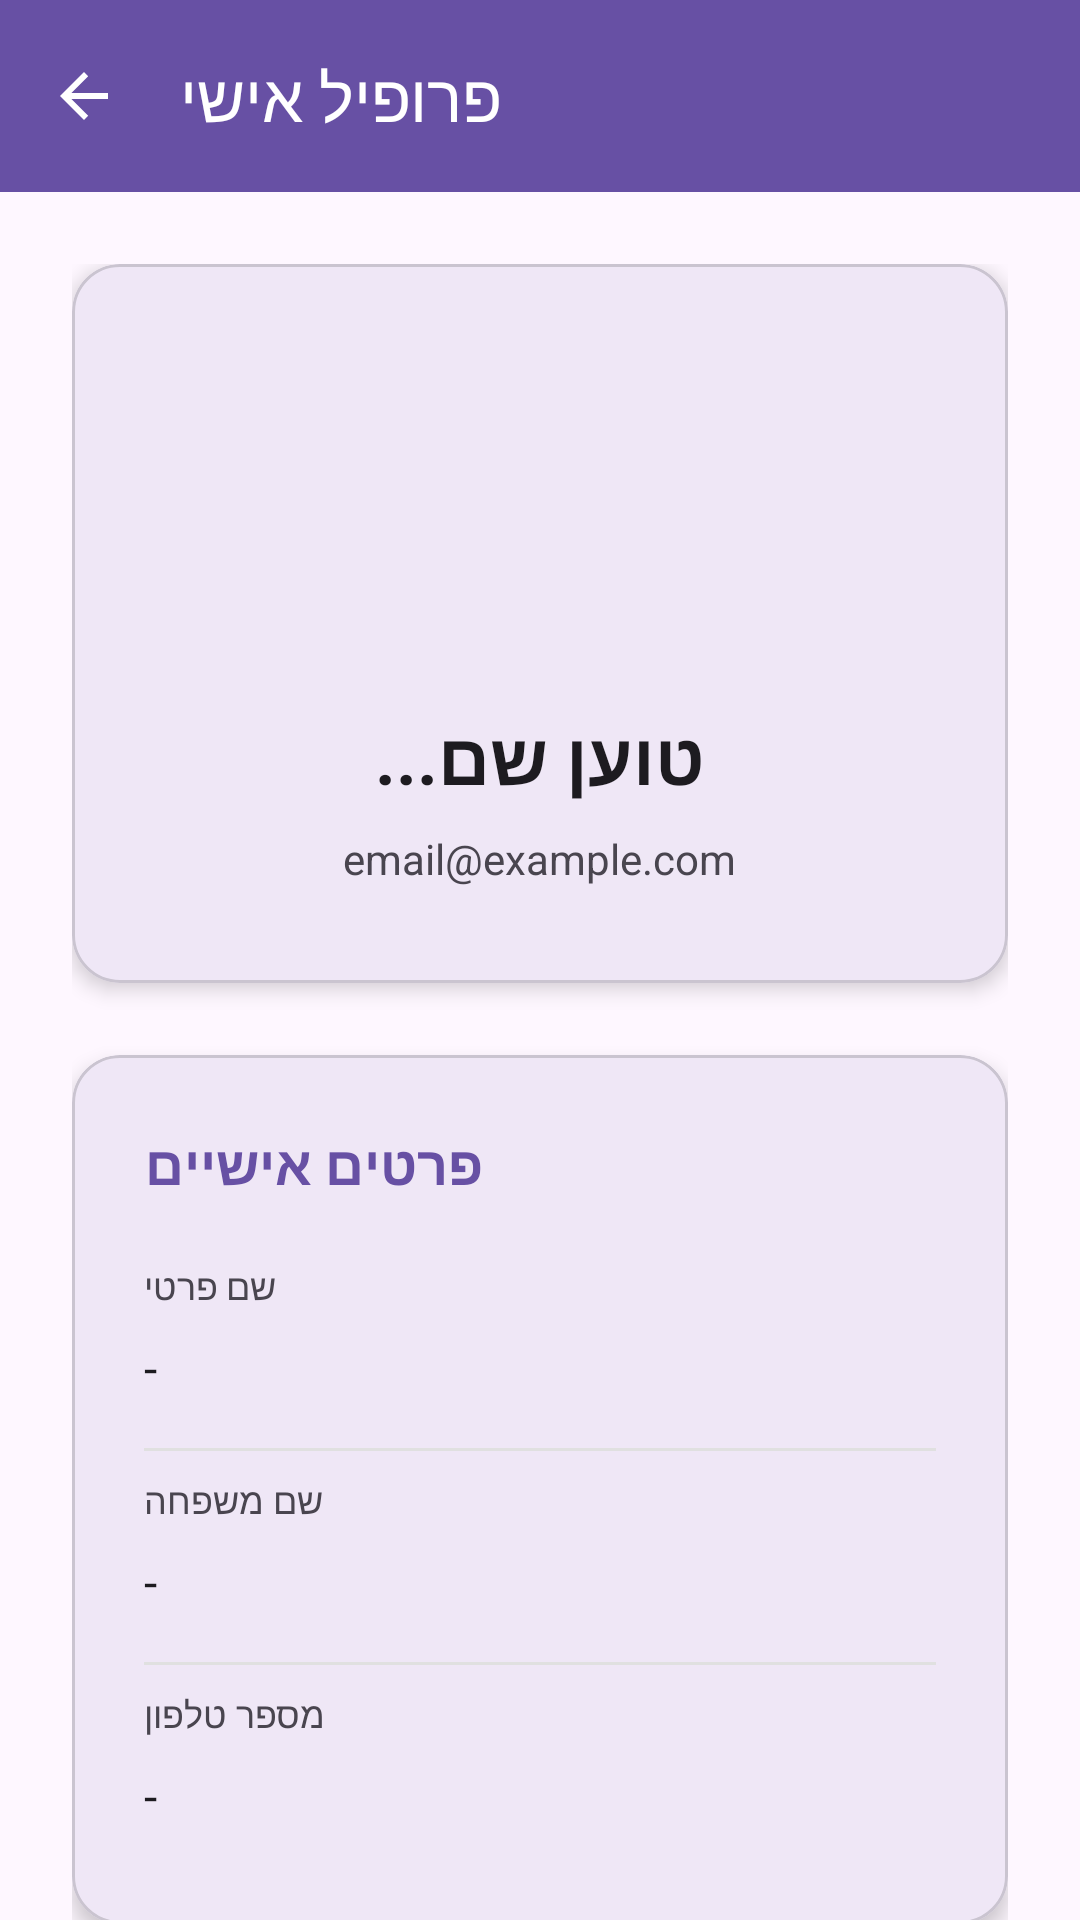

This screen was rendered from an Android layout file. Write that file and the resources it references.
<!-- AndroidManifest.xml: application theme Theme.Mygame -->
<!-- res/layout/activity_user_profile.xml -->
<?xml version="1.0" encoding="utf-8"?>
<androidx.coordinatorlayout.widget.CoordinatorLayout xmlns:android="http://schemas.android.com/apk/res/android"
    xmlns:app="http://schemas.android.com/apk/res-auto"
    xmlns:tools="http://schemas.android.com/tools"
    android:id="@+id/main"
    android:layout_width="match_parent"
    android:layout_height="match_parent"
    android:background="?attr/android:colorBackground"
    tools:context=".screens.UserProfileActivity">

    <com.google.android.material.appbar.AppBarLayout
        android:id="@+id/appBarLayout"
        android:layout_width="match_parent"
        android:layout_height="wrap_content"
        android:theme="@style/ThemeOverlay.AppCompat.Dark.ActionBar">

        <androidx.appcompat.widget.Toolbar
            android:id="@+id/toolbar"
            android:layout_width="match_parent"
            android:layout_height="?attr/actionBarSize"
            android:background="?attr/colorPrimary"
            app:navigationIcon="?attr/homeAsUpIndicator"
            app:title="פרופיל אישי" />
    </com.google.android.material.appbar.AppBarLayout>

    <androidx.core.widget.NestedScrollView
        android:layout_width="match_parent"
        android:layout_height="match_parent"
        app:layout_behavior="@string/appbar_scrolling_view_behavior">

        <LinearLayout
            android:layout_width="match_parent"
            android:layout_height="wrap_content"
            android:orientation="vertical"
            android:padding="24dp">

            <com.google.android.material.card.MaterialCardView
                android:layout_width="match_parent"
                android:layout_height="wrap_content"
                android:layout_marginBottom="24dp"
                app:cardCornerRadius="16dp"
                app:cardElevation="4dp">

                <LinearLayout
                    android:layout_width="match_parent"
                    android:layout_height="wrap_content"
                    android:gravity="center"
                    android:orientation="vertical"
                    android:padding="32dp">

                    <ImageView
                        android:layout_width="100dp"
                        android:layout_height="100dp"
                        android:layout_marginBottom="16dp"
                       />

                    <TextView
                        android:id="@+id/tv_user_display_name"
                        android:layout_width="wrap_content"
                        android:layout_height="wrap_content"
                        android:layout_marginBottom="8dp"
                        android:text="טוען שם..."
                        android:textColor="?attr/colorOnBackground"
                        android:textSize="24sp"
                        android:textStyle="bold" />

                    <TextView
                        android:id="@+id/tv_user_display_email"
                        android:layout_width="wrap_content"
                        android:layout_height="wrap_content"
                        android:text="email@example.com"
                        android:textColor="?attr/colorOnSurfaceVariant"
                        android:textSize="14sp" />
                </LinearLayout>
            </com.google.android.material.card.MaterialCardView>

            <com.google.android.material.card.MaterialCardView
                android:layout_width="match_parent"
                android:layout_height="wrap_content"
                app:cardCornerRadius="16dp"
                app:cardElevation="4dp">

                <LinearLayout
                    android:layout_width="match_parent"
                    android:layout_height="wrap_content"
                    android:orientation="vertical"
                    android:padding="24dp">

                    <TextView
                        android:layout_width="wrap_content"
                        android:layout_height="wrap_content"
                        android:layout_marginBottom="20dp"
                        android:text="פרטים אישיים"
                        android:textColor="?attr/colorPrimary"
                        android:textSize="18sp"
                        android:textStyle="bold" />

                    <TextView
                        android:layout_width="wrap_content"
                        android:layout_height="wrap_content"
                        android:text="שם פרטי"
                        android:textColor="?attr/colorOnSurfaceVariant"
                        android:textSize="12sp" />

                    <TextView
                        android:id="@+id/tv_info_first_name"
                        android:layout_width="match_parent"
                        android:layout_height="wrap_content"
                        android:paddingVertical="8dp"
                        android:text="-"
                        android:textColor="?attr/colorOnBackground"
                        android:textSize="16sp" />

                    <View
                        android:layout_width="match_parent"
                        android:layout_height="1dp"
                        android:layout_marginVertical="8dp"
                        android:background="#E0E0E0" />

                    <TextView
                        android:layout_width="wrap_content"
                        android:layout_height="wrap_content"
                        android:text="שם משפחה"
                        android:textColor="?attr/colorOnSurfaceVariant"
                        android:textSize="12sp" />

                    <TextView
                        android:id="@+id/tv_info_last_name"
                        android:layout_width="match_parent"
                        android:layout_height="wrap_content"
                        android:paddingVertical="8dp"
                        android:text="-"
                        android:textColor="?attr/colorOnBackground"
                        android:textSize="16sp" />

                    <View
                        android:layout_width="match_parent"
                        android:layout_height="1dp"
                        android:layout_marginVertical="8dp"
                        android:background="#E0E0E0" />

                    <TextView
                        android:layout_width="wrap_content"
                        android:layout_height="wrap_content"
                        android:text="מספר טלפון"
                        android:textColor="?attr/colorOnSurfaceVariant"
                        android:textSize="12sp" />

                    <TextView
                        android:id="@+id/tv_info_phone"
                        android:layout_width="match_parent"
                        android:layout_height="wrap_content"
                        android:paddingVertical="8dp"
                        android:text="-"
                        android:textColor="?attr/colorOnBackground"
                        android:textSize="16sp" />

                </LinearLayout>
            </com.google.android.material.card.MaterialCardView>

            <View
                android:layout_width="match_parent"
                android:layout_height="24dp" />

            <com.google.android.material.button.MaterialButton
                android:id="@+id/btn_sign_out"
                style="@style/Widget.MaterialComponents.Button.OutlinedButton"
                android:layout_width="match_parent"
                android:layout_height="56dp"
                android:text="התנתק מהחשבון"
                android:textAllCaps="false"
                android:textColor="?attr/colorError"
                app:cornerRadius="28dp"
                app:strokeColor="?attr/colorError" />

        </LinearLayout>
    </androidx.core.widget.NestedScrollView>

</androidx.coordinatorlayout.widget.CoordinatorLayout>
<!-- resources referenced by this layout -->
<resources>
  <style name="Theme.Mygame" parent="Base.Theme.Mygame" />
  <style name="Base.Theme.Mygame" parent="Theme.Material3.DayNight">
          
          
      </style>
</resources>
